Run: headless pygame with SDL's dummy video driver; simulated clock (each Clock.tick advances the game by its frame time, no real sleeping); random seed 0; keys injected as events and as key.get_pressed() state; no mouse input.
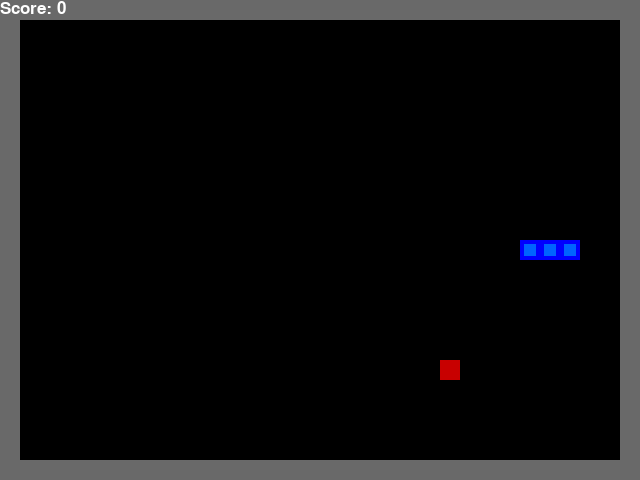
Frame 1 of 4 · flips 1–60 · no input
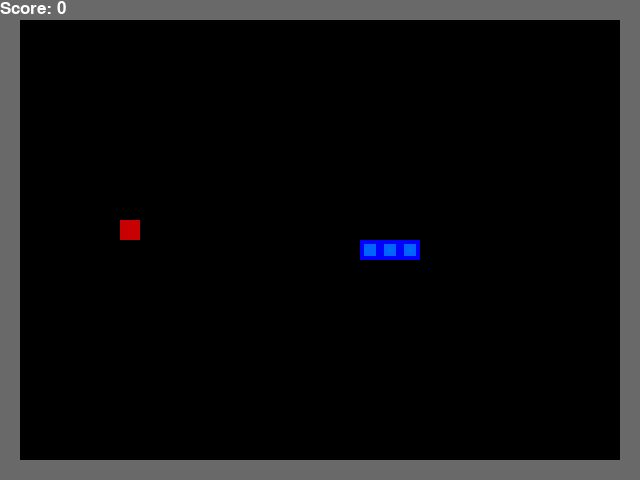
Frame 2 of 4 · flips 61–180 · tapped SPACE, RETURN · held RIGHT (→), D
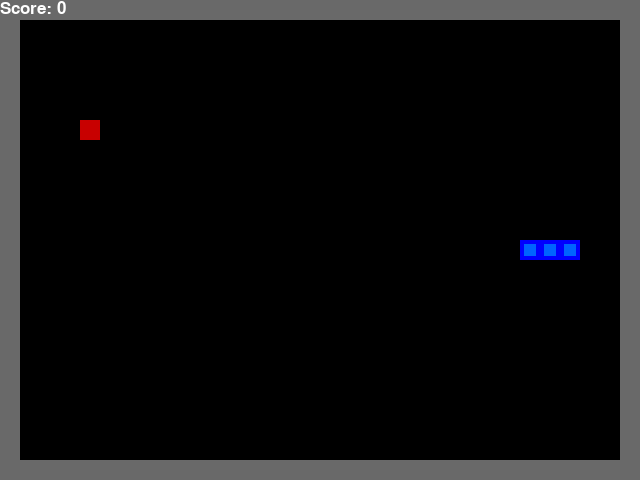
Frame 3 of 4 · flips 181–300 · held DOWN (↓), S
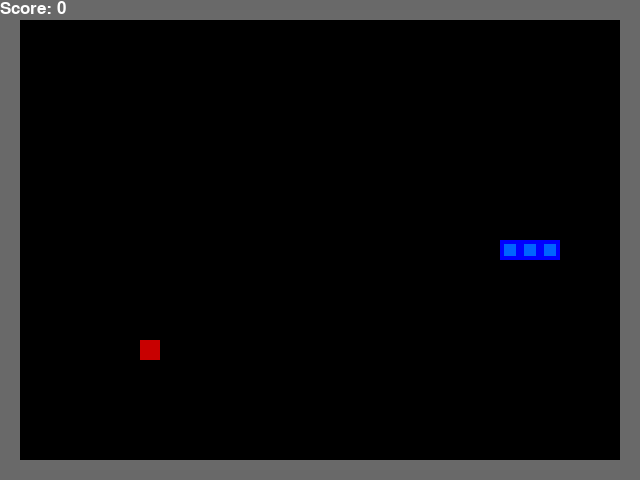
Frame 4 of 4 · flips 301–420 · held LEFT (←), A, UP (↑), W

The pygame program that drew these frames:

import pygame
import random
from enum import Enum
from collections import namedtuple
pygame.init()
font=pygame.font.SysFont("arial",25)
class Direction(Enum):
    RIGHT=1
    LEFT=2
    UP=3
    DOWN=4
size=20
SPEED=10
WHITE = (255, 255, 255)
RED = (200,0,0)
BLUE1 = (0, 0, 255)
BLUE2 = (0, 100, 255)
BLACK = (0,0,0)
GRAY  =(105,105,105)
Point = namedtuple('Point', 'x, y')

class Snake:
    def __init__(self,w=640,h=480):
        self.h=h
        self.w=w
        self.game_over=False
        self.display=pygame.display.set_mode((self.w,self.h))
        pygame.display.set_caption("Snake")
        self.clock=pygame.time.Clock() 
        self.direction=Direction.RIGHT
        self.head=Point(self.w/2,self.h/2) 
        self.snake=[self.head,Point(self.head.x-size,self.head.y),Point(self.head.x-(2*size),self.head.y)]
        self.score=0
        self.food=None
        self.creat_food()
    def creat_food(self):
        x = random.randint(0, (self.w-size )//size )*size 
        y = random.randint(0, (self.h-size )//size )*size
        self.food=Point(x,y)
        if self.food in self.snake or (self.food.x ==0 or self.food.x ==620 or self.food.y ==0 or self.food.y==460 ) :
            self.creat_food()
        
    def play_step(self):
        for event in pygame.event.get():
            if event.type==pygame.QUIT:
                pygame.quit()
            if event.type==pygame.KEYDOWN:
                if event.key==pygame.K_LEFT:
                    self.direction=Direction.LEFT
                elif event.key==pygame.K_RIGHT:
                    self.direction=Direction.RIGHT
                elif event.key==pygame.K_UP:
                    self.direction=Direction.UP
                elif event.key==pygame.K_DOWN:
                    self.direction=Direction.DOWN

        self._move(self.direction)
        self.snake.insert(0,self.head)
        if self._is_collision():
            self.game_over=True
            return self.game_over,self.score
        if self.head==self.food:
            self.score+=1
            self.creat_food()
        else:
            self.snake.pop()

        self.draw()
        self.clock.tick(SPEED)
        return self.game_over,self.score
    def draw(self):
        if not self.game_over:
            self.display.fill(BLACK)
            for point in self.snake:
                pygame.draw.rect(self.display,BLUE1,pygame.Rect(point.x,point.y,size,size))
                pygame.draw.rect(self.display,BLUE2,pygame.Rect(point.x+4,point.y+4,12,12))
            pygame.draw.rect(self.display,RED,pygame.Rect(self.food.x,self.food.y,size,size))
            for i in range(640):
                for j in range(480):
                    if i==0 or j==0:
                        pygame.draw.rect(self.display,GRAY,pygame.Rect(i,j,size,size))
                    if i==620 or j ==460:
                        pygame.draw.rect(self.display,GRAY,pygame.Rect(i,j,size,size))
            text=font.render(f"Score: {self.score}",True,WHITE)
            self.display.blit(text,[0,0])
            pygame.display.flip()
    def gameover(self):
            for event in pygame.event.get():
                if event.type==pygame.QUIT:
                    pygame.quit()
            self.display.fill(BLACK)
            text=font.render(f"Score: {self.score}",True,WHITE)
            self.display.blit(text,[self.w/2-60,self.h/2-50])
            text=font.render(f"Game Over",True,WHITE)
            self.display.blit(text,[self.w/2-60,self.h/2-80])
            pygame.display.flip()
            pygame.time.delay(2000)
            self.score=0
            self.game_over=False



    def _move(self,direction):
        x=self.head.x
        y=self.head.y
        if direction==Direction.RIGHT:
            x+=size
        elif direction==Direction.LEFT:
            x-=size
        elif direction==Direction.UP:
            y-=size
        elif direction==Direction.DOWN:
            y+=size
        self.head=Point(x,y)
    def _is_collision(self):

        if self.head.x > self.w - size or self.head.x < 0 or self.head.y > self.h - size or self.head.y < 0:
            self.game_over=False
            self.display=pygame.display.set_mode((self.w,self.h))
            pygame.display.set_caption("Snake")
            self.clock=pygame.time.Clock() 
            self.direction=Direction.RIGHT
            self.head=Point(self.w/2,self.h/2) 
            self.snake=[self.head,Point(self.head.x-size,self.head.y),Point(self.head.x-(2*size),self.head.y)]
            self.food=None
            self.creat_food()
            return True
        if self.head in self.snake[1:]:
            self.game_over=False
            self.display=pygame.display.set_mode((self.w,self.h))
            pygame.display.set_caption("Snake")
            self.clock=pygame.time.Clock() 
            self.direction=Direction.RIGHT
            self.head=Point(self.w/2,self.h/2) 
            self.snake=[self.head,Point(self.head.x-size,self.head.y),Point(self.head.x-(2*size),self.head.y)]
            self.food=None
            self.creat_food()
            return True
        return False
game=Snake()

while True:
    if not game.game_over:
        game.play_step()
    else:
        game.gameover()



print(game.score )

pygame.quit()
